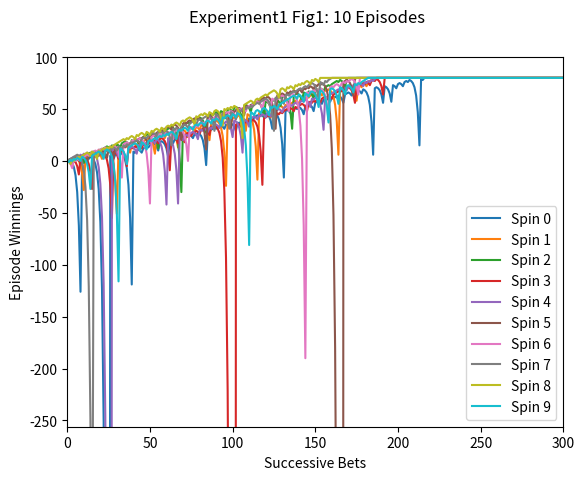
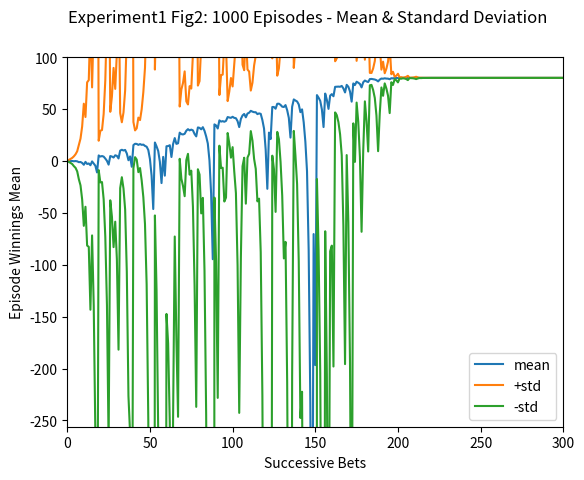
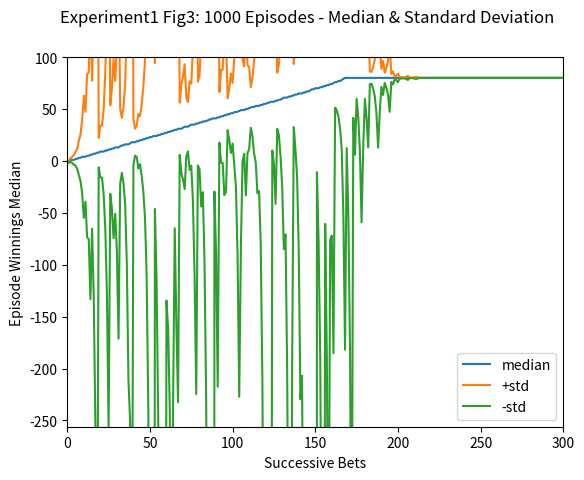
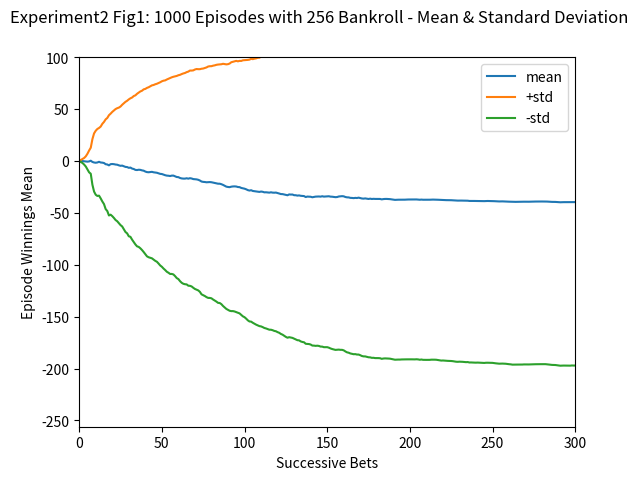
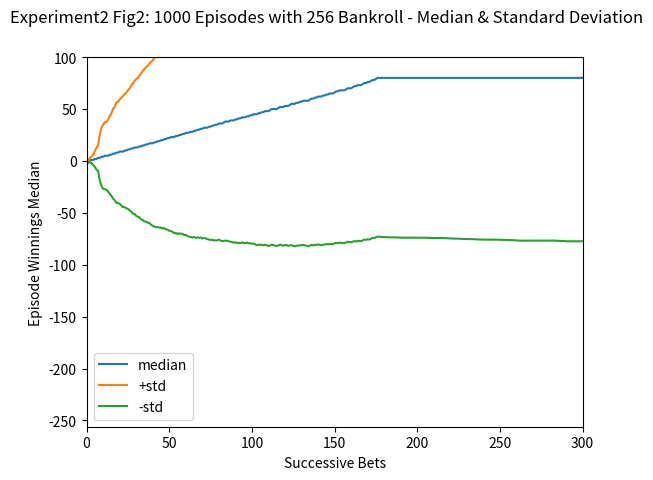

Write the Python code that produced these figures, in order.
""""""  		  	   		   	 		  		  		    	 		 		   		 		  
"""Assess a betting strategy.  		  	   		   	 		  		  		    	 		 		   		 		  
  		  	   		   	 		  		  		    	 		 		   		 		  
Copyright 2018, Georgia Institute of Technology (Georgia Tech)  		  	   		   	 		  		  		    	 		 		   		 		  
Atlanta, Georgia 30332  		  	   		   	 		  		  		    	 		 		   		 		  
All Rights Reserved  		  	   		   	 		  		  		    	 		 		   		 		  
  		  	   		   	 		  		  		    	 		 		   		 		  
Template code for CS 4646/7646  		  	   		   	 		  		  		    	 		 		   		 		  
  		  	   		   	 		  		  		    	 		 		   		 		  
Georgia Tech asserts copyright ownership of this template and all derivative  		  	   		   	 		  		  		    	 		 		   		 		  
works, including solutions to the projects assigned in this course. Students  		  	   		   	 		  		  		    	 		 		   		 		  
and other users of this template code are advised not to share it with others  		  	   		   	 		  		  		    	 		 		   		 		  
or to make it available on publicly viewable websites including repositories  		  	   		   	 		  		  		    	 		 		   		 		  
such as github and gitlab.  This copyright statement should not be removed  		  	   		   	 		  		  		    	 		 		   		 		  
or edited.  		  	   		   	 		  		  		    	 		 		   		 		  
  		  	   		   	 		  		  		    	 		 		   		 		  
We do grant permission to share solutions privately with non-students such  		  	   		   	 		  		  		    	 		 		   		 		  
as potential employers. However, sharing with other current or future  		  	   		   	 		  		  		    	 		 		   		 		  
students of CS 7646 is prohibited and subject to being investigated as a  		  	   		   	 		  		  		    	 		 		   		 		  
GT honor code violation.  		  	   		   	 		  		  		    	 		 		   		 		  
  		  	   		   	 		  		  		    	 		 		   		 		  
-----do not edit anything above this line---  		  	   		   	 		  		  		    	 		 		   		 		  
  		  	   		   	 		  		  		    	 		 		   		 		  
Student Name: Liangtian Zhang (replace with your name)  		  	   		   	 		  		  		    	 		 		   		 		  
GT User ID: lzhang699 (replace with your User ID)  		  	   		   	 		  		  		    	 		 		   		 		  
GT ID: 903658227 (replace with your GT ID)  		  	   		   	 		  		  		    	 		 		   		 		  
"""  		  	   		   	 		  		  		    	 		 		   		 		  
  		  	   		   	 		  		  		    	 		 		   		 		  
import matplotlib.pyplot as plt
import numpy as np  		  	   		   	 		  		  		    	 		 		   		 		  
  		  	   		   	 		  		  		    	 		 		   		 		  
def author():  		  	   		   	 		  		  		    	 		 		   		 		  
    """  		  	   		   	 		  		  		    	 		 		   		 		  
    :return: The GT username of the student  		  	   		   	 		  		  		    	 		 		   		 		  
    :rtype: str  		  	   		   	 		  		  		    	 		 		   		 		  
    """  		  	   		   	 		  		  		    	 		 		   		 		  
    return "lzhang699"  # replace tb34 with your Georgia Tech username.  		  	   		   	 		  		  		    	 		 		   		 		  
  		  	   		   	 		  		  		    	 		 		   		 		  
  		  	   		   	 		  		  		    	 		 		   		 		  
def gtid():  		  	   		   	 		  		  		    	 		 		   		 		  
    """  		  	   		   	 		  		  		    	 		 		   		 		  
    :return: The GT ID of the student  		  	   		   	 		  		  		    	 		 		   		 		  
    :rtype: int  		  	   		   	 		  		  		    	 		 		   		 		  
    """  		  	   		   	 		  		  		    	 		 		   		 		  
    return 903658227  # replace with your GT ID number  		  	   		   	 		  		  		    	 		 		   		 		  
  		  	   		   	 		  		  		    	 		 		   		 		  
  		  	   		   	 		  		  		    	 		 		   		 		  
def get_spin_result(win_prob):  		  	   		   	 		  		  		    	 		 		   		 		  
    """  		  	   		   	 		  		  		    	 		 		   		 		  
    Given a win probability between 0 and 1, the function returns whether the probability will result in a win.  		  	   		   	 		  		  		    	 		 		   		 		  
  		  	   		   	 		  		  		    	 		 		   		 		  
    :param win_prob: The probability of winning  		  	   		   	 		  		  		    	 		 		   		 		  
    :type win_prob: float  		  	   		   	 		  		  		    	 		 		   		 		  
    :return: The result of the spin.  		  	   		   	 		  		  		    	 		 		   		 		  
    :rtype: bool  		  	   		   	 		  		  		    	 		 		   		 		  
    """  		  	   		   	 		  		  		    	 		 		   		 		  
    result = False  		  	   		   	 		  		  		    	 		 		   		 		  
    if np.random.random() <= win_prob:  		  	   		   	 		  		  		    	 		 		   		 		  
        result = True  		  	   		   	 		  		  		    	 		 		   		 		  
    return result  		  	   		   	 		  		  		    	 		 		   		 		  
  		  	   		   	 		  		  		    	 		 		   		 		  

def betting_strategy(arr, win_prob=18 / (36 + 2), winning_target=80, bankroll=None):
    # total winnings
    episode_winnings = 0
    # num of black / num of black + num of red + two zeros
    arr[0] = 0
    spin_count = 0
    while episode_winnings < winning_target and spin_count < 1000 and (bankroll is None or episode_winnings > -bankroll):
        won = False
        bet_amount = 1
        while not won and spin_count < 1000:
            won = get_spin_result(win_prob)
            spin_count += 1
            if won == True:
                episode_winnings += bet_amount
            else:
                episode_winnings -= bet_amount
                bet_amount_double = bet_amount * 2
                bet_amount = bet_amount_double if bankroll is None or bet_amount_double < bankroll + \
                    episode_winnings else bankroll + episode_winnings
            arr[spin_count] = episode_winnings

    if episode_winnings == winning_target:
        for k in range(spin_count, 1001):
            arr[k] = winning_target

    if bankroll is not None and episode_winnings == -bankroll:
        for k in range(spin_count, 1001):
            arr[k] = -bankroll

    return arr

def test_code():  		  	   		   	 		  		  		    	 		 		   		 		  
    """  		  	   		   	 		  		  		    	 		 		   		 		  
    Method to test your code  		  	   		   	 		  		  		    	 		 		   		 		  
    """  		  	   		   	 		  		  		    	 		 		   		 		  
    # win_prob = 0.60  # set appropriately to the probability of a win  		  	   		   	 		  		  		    	 		 		   		 		  
    # np.random.seed(gtid())  # do this only once  		  	   		   	 		  		  		    	 		 		   		 		  
    # print(get_spin_result(win_prob))  # test the roulette spin  		  	   		   	 		  		  		    	 		 		   		 		  
    # # add your code here to implement the experiments  		  	   		   	 		  		  		    	 		 		   		 		  
    # betting_strategy(10)

    # Experiment 1 Figure 1
    episodes = 10
    outcomes = np.empty((episodes, 1001), int)
    for i in range(episodes):
        betting_strategy(outcomes[i])
        plt.plot(outcomes[i], label="Spin {}".format(i))

    plt.suptitle('Experiment1 Fig1: 10 Episodes')
    plt.xlabel("Successive Bets")
    plt.xlim([0, 300])
    plt.ylabel("Episode Winnings")
    plt.ylim([-256, 100])
    plt.legend()
    # plt.show()
    plt.savefig('experiment_1_figure_1.png')
    plt.close()

    # Experiment 1 Figure 2
    episodes = 1000
    outcomes = np.empty((episodes, 1001), int)
    for i in range(episodes):
        betting_strategy(outcomes[i])

    spins_mean = np.mean(outcomes, axis=0)
    spins_std = np.std(outcomes, axis=0)
    upper_band = spins_mean + spins_std
    lower_band = spins_mean - spins_std

    plt.suptitle('Experiment1 Fig2: 1000 Episodes - Mean & Standard Deviation')
    plt.plot(spins_mean, label='mean')
    plt.plot(upper_band, label='+std')
    plt.plot(lower_band, label='-std')
    plt.xlabel("Successive Bets")
    plt.xlim([0, 300])
    plt.ylabel("Episode Winnings Mean")
    plt.ylim([-256, 100])
    plt.legend()
    # plt.show()
    plt.savefig('experiment_1_figure_2.png')
    plt.close()

    # Experiment 1 Figure 3
    spins_median = np.median(outcomes, axis=0)
    spins_std = np.std(outcomes, axis=0)
    upper_band = spins_median + spins_std
    lower_band = spins_median - spins_std

    plt.suptitle('Experiment1 Fig3: 1000 Episodes - Median & Standard Deviation')
    plt.plot(spins_median, label='median')
    plt.plot(upper_band, label='+std')
    plt.plot(lower_band, label='-std')
    plt.xlabel("Successive Bets")
    plt.xlim([0, 300])
    plt.ylabel("Episode Winnings Median")
    plt.ylim([-256, 100])
    plt.legend()
    # plt.show()
    plt.savefig('experiment_1_figure_3.png')
    plt.close()

    # Just curious
    # episodes = 10
    # outcomes = np.empty((episodes, 1001), int)
    # for i in range(episodes):
    #     betting_strategy(outcomes[i], bankroll=256)
    #     plt.plot(outcomes[i])

    # plt.suptitle('Experiment1 Fig1: 10 Episodes with {} Bankroll'.format(256))
    # plt.xlabel("Successive Bets")
    # plt.xlim([0, 1000])
    # plt.ylabel("Episode Winnings")
    # plt.ylim([-256, 100])
    # # plt.legend()
    plt.show()

    # Experiment 2 Figure 1
    episodes = 1000
    bankroll = 256
    outcomes = np.empty((episodes, 1001), int)
    for i in range(episodes):
        betting_strategy(outcomes[i], bankroll=bankroll)

    spins_mean = np.mean(outcomes, axis=0)
    spins_std = np.std(outcomes, axis=0)
    upper_band = spins_mean + spins_std
    lower_band = spins_mean - spins_std

    plt.suptitle(
        'Experiment2 Fig1: 1000 Episodes with {} Bankroll - Mean & Standard Deviation'.format(bankroll))
    plt.plot(spins_mean, label='mean')
    plt.plot(upper_band, label='+std')
    plt.plot(lower_band, label='-std')
    plt.xlabel("Successive Bets")
    plt.xlim([0, 300])
    plt.ylabel("Episode Winnings Mean")
    plt.ylim([-256, 100])
    plt.legend()
    # plt.show()
    plt.savefig('experiment_2_figure_1.png')
    plt.close()

    # Experiment 2 Figure 2
    spins_median = np.median(outcomes, axis=0)
    spins_std = np.std(outcomes, axis=0)
    upper_band = spins_median + spins_std
    lower_band = spins_median - spins_std

    plt.suptitle(
        'Experiment2 Fig2: 1000 Episodes with {} Bankroll - Median & Standard Deviation'.format(bankroll))
    plt.plot(spins_median, label='median')
    plt.plot(upper_band, label='+std')
    plt.plot(lower_band, label='-std')
    plt.xlabel("Successive Bets")
    plt.xlim([0, 300])
    plt.ylabel("Episode Winnings Median")
    plt.ylim([-256, 100])
    plt.legend()
    # plt.show()
    plt.savefig('experiment_2_figure_2.png')
    plt.close()


if __name__ == "__main__":  		  	   		   	 		  		  		    	 		 		   		 		  
    test_code()  		  	   		   	 		  		  		    	 		 		   		 		  
